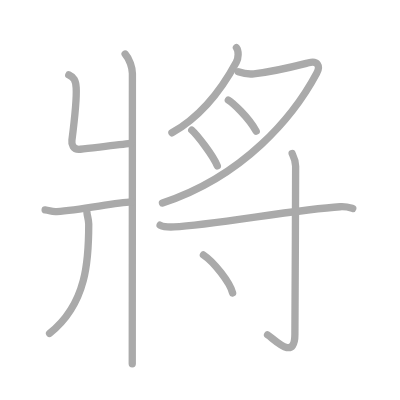
t = 0.00 s
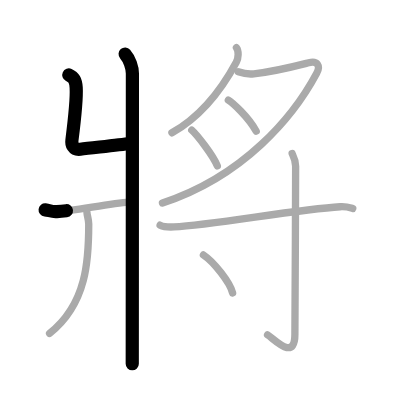
t = 2.25 s
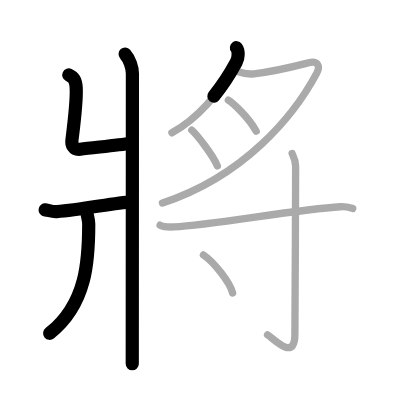
t = 4.50 s
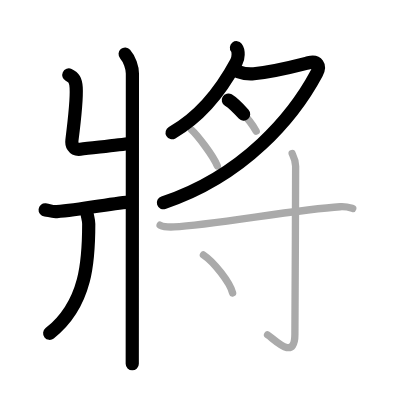
t = 6.50 s
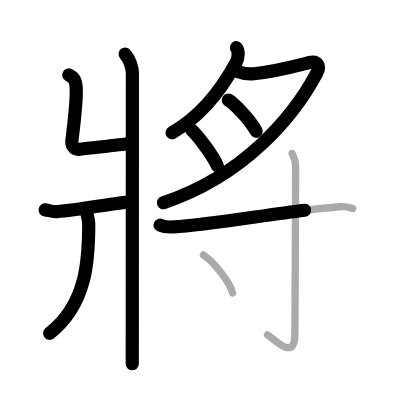
t = 8.75 s
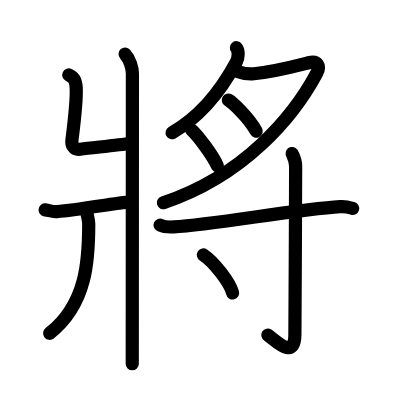
t = 11.00 s

The animated SVG that drew these frames (rendered in a browser with its animation timeline set to each time). Animation: 11 SMIL elements (animate=11); one cycle of 11.00 s.

<?xml version="1.0" standalone="no"?>
<!DOCTYPE svg PUBLIC "-//W3C//DTD SVG 1.1//EN"   "http://www.w3.org/Graphics/SVG/1.1/DTD/svg11.dtd">
<svg width="400px" height="400px"  version="1.1" xmlns="http://www.w3.org/2000/svg">
  <defs>
    <marker id="Triangle" viewBox="0 0 10 10" refX="0" refY="5" markerUnits="strokeWidth" markerWidth="3" style="stroke-opacity:0%;fill:#aaaaaa;" markerHeight="2" orient="auto">
      <path d="M 0 0 L 10 5 L 0 10 z" />
    </marker>
    
    <marker id="Arrow" viewBox="0 0 10 10" refX="5" refY="5" markerUnits="strokeWidth" markerWidth="1.8" style="stroke-opacity:0%;fill:#770000;" markerHeight="2" orient="auto">
      <path d="M 0 4 L 6 4 L 4 1 L 10 5 L 4 9 L 6 6 L 0 6 z" />
        <circle cx="5" cy="5" r="5" />
      </marker>
    
    <marker id="TriangleRed" viewBox="0 0 10 10" refX="0" refY="5" markerUnits="strokeWidth" markerWidth="3" style="stroke-opacity:0%;fill:#CC0000;" markerHeight="2" orient="auto">
      <path d="M 0 0 L 10 5 L 0 10 z" />
    </marker>
    
    <marker id="ArrowRed" viewBox="0 0 10 10" refX="5" refY="5" markerUnits="strokeWidth" markerWidth="1.8" style="stroke-opacity:0%;fill:#CC0000;" markerHeight="2" orient="auto">
      <path d="M 0 4 L 6 4 L 4 1 L 10 5 L 4 9 L 6 6 L 0 6 z" />
        <circle cx="5" cy="5" r="5" />
      </marker>
    
  </defs>
  
  <path style="fill:#ffffff; fill-opacity:100%; fill-rule:evenodd; stroke-width:0;" d="M 0 0 L 400px 0 L 400px 400px L 0 400px L 0 0" />

  <g transform="scale(3.6697247706422 3.6697247706422)">
<path style="fill:none; fill-opacity:0%; fill-rule:evenodd; stroke:#aaaaaa; stroke-opacity:100%; stroke-width: 1.5pt; stroke-linejoin:round; stroke-linecap:round;" d="M34.1 14.72c1.21 1.37 1.98 3.71 1.98 5.33c0 15.46-0.04 73.81-0.04 79.08"></path>
<path style="fill:none; fill-opacity:0%; fill-rule:evenodd; stroke:#aaaaaa; stroke-opacity:100%; stroke-width: 1.5pt; stroke-linejoin:round; stroke-linecap:round;" d="M18.75 20.42c1.37 0.64 1.89 1.38 2.01 3.48c0.18 3.15-0.74 11.01-1.16 14.31c-0.14 1.05 0.25 2.7 2.28 2.46c3.63-0.43 10.63-1.18 13.68-1.58"></path>
<path style="fill:none; fill-opacity:0%; fill-rule:evenodd; stroke:#aaaaaa; stroke-opacity:100%; stroke-width: 1.5pt; stroke-linejoin:round; stroke-linecap:round;" d="M12.3 57.18c1.33 0.14 1.61 0.57 3.17 0.47c6.66-0.42 15.69-2.42 20.34-2.65"></path>
<path style="fill:none; fill-opacity:0%; fill-rule:evenodd; stroke:#aaaaaa; stroke-opacity:100%; stroke-width: 1.5pt; stroke-linejoin:round; stroke-linecap:round;" d="M23.69 57.89c0.03 0.78 0.49 1.99 0.49 3.12c0 9.55-0.43 21.74-10.67 29.83"></path>
<path style="fill:none; fill-opacity:0%; fill-rule:evenodd; stroke:#aaaaaa; stroke-opacity:100%; stroke-width: 1.5pt; stroke-linejoin:round; stroke-linecap:round;" d="M64.43 13c0.67 0.86 0.57 2.82-0.04 3.94c-3 5.58-8.76 14.27-17.54 19.25"></path>
<path style="fill:none; fill-opacity:0%; fill-rule:evenodd; stroke:#aaaaaa; stroke-opacity:100%; stroke-width: 1.5pt; stroke-linejoin:round; stroke-linecap:round;" d="M64.94 19.56c1.31 0.44 2.32 0.75 4.21 0.55C75 19.5 81.13 17.86 84.11 17.1c2.39-0.6 3.31 0.76 2.17 2.9C80 31.75 66.5 48 44.27 55.33"></path>
<path style="fill:none; fill-opacity:0%; fill-rule:evenodd; stroke:#aaaaaa; stroke-opacity:100%; stroke-width: 1.5pt; stroke-linejoin:round; stroke-linecap:round;" d="M62.22 27.26c1.09 0.65 5.43 4.56 7.6 8.48"></path>
<path style="fill:none; fill-opacity:0%; fill-rule:evenodd; stroke:#aaaaaa; stroke-opacity:100%; stroke-width: 1.5pt; stroke-linejoin:round; stroke-linecap:round;" d="M52.26 35.46c1.44 1.3 5.76 6.82 6.96 9.74"></path>
<path style="fill:none; fill-opacity:0%; fill-rule:evenodd; stroke:#aaaaaa; stroke-opacity:100%; stroke-width: 1.5pt; stroke-linejoin:round; stroke-linecap:round;" d="M43.63 61.36c0.98 0.48 2.75 0.53 3.74 0.48c10.82-0.58 33.41-4.79 45.34-5.51c1.62-0.1 2.6 0.23 3.42 0.47"></path>
<path style="fill:none; fill-opacity:0%; fill-rule:evenodd; stroke:#aaaaaa; stroke-opacity:100%; stroke-width: 1.5pt; stroke-linejoin:round; stroke-linecap:round;" d="M79.6 41.83c0.07 0.3 0.96 1.57 0.96 3.48c0 12.86-0.2 42.66-0.2 45.79c0 7.59-5.77 1.12-7.45 0.16"></path>
<path style="fill:none; fill-opacity:0%; fill-rule:evenodd; stroke:#aaaaaa; stroke-opacity:100%; stroke-width: 1.5pt; stroke-linejoin:round; stroke-linecap:round;" d="M55.43 69.48c2.81 1.83 7.25 7.52 7.96 10.36"></path>

<path style="fill:none; fill-opacity:0%; fill-rule:evenodd; stroke:#000000; stroke-opacity:100%; stroke-width: 2.7pt; stroke-linejoin:round; stroke-linecap:round;" d="M34.1 14.72c1.21 1.37 1.98 3.71 1.98 5.33c0 15.46-0.04 73.81-0.04 79.08" pathLength="100" stroke-dashoffset="100" stroke-dasharray="100 105"><animate id="dashAnim1" attributeName="stroke-dashoffset" from="100" to="0" dur="1s" calcMode="linear" fill="freeze"/></path>
<path style="fill:none; fill-opacity:0%; fill-rule:evenodd; stroke:#000000; stroke-opacity:100%; stroke-width: 2.7pt; stroke-linejoin:round; stroke-linecap:round;" d="M18.75 20.42c1.37 0.64 1.89 1.38 2.01 3.48c0.18 3.15-0.74 11.01-1.16 14.31c-0.14 1.05 0.25 2.7 2.28 2.46c3.63-0.43 10.63-1.18 13.68-1.58" pathLength="100" stroke-dashoffset="100" stroke-dasharray="100 105"><animate id="dashAnim2" attributeName="stroke-dashoffset" from="100" to="0" dur="1s" calcMode="linear" begin="dashAnim1.end" fill="freeze"/></path>
<path style="fill:none; fill-opacity:0%; fill-rule:evenodd; stroke:#000000; stroke-opacity:100%; stroke-width: 2.7pt; stroke-linejoin:round; stroke-linecap:round;" d="M12.3 57.18c1.33 0.14 1.61 0.57 3.17 0.47c6.66-0.42 15.69-2.42 20.34-2.65" pathLength="100" stroke-dashoffset="100" stroke-dasharray="100 105"><animate id="dashAnim3" attributeName="stroke-dashoffset" from="100" to="0" dur="1s" calcMode="linear" begin="dashAnim2.end" fill="freeze"/></path>
<path style="fill:none; fill-opacity:0%; fill-rule:evenodd; stroke:#000000; stroke-opacity:100%; stroke-width: 2.7pt; stroke-linejoin:round; stroke-linecap:round;" d="M23.69 57.89c0.03 0.78 0.49 1.99 0.49 3.12c0 9.55-0.43 21.74-10.67 29.83" pathLength="100" stroke-dashoffset="100" stroke-dasharray="100 105"><animate id="dashAnim4" attributeName="stroke-dashoffset" from="100" to="0" dur="1s" calcMode="linear" begin="dashAnim3.end" fill="freeze"/></path>
<path style="fill:none; fill-opacity:0%; fill-rule:evenodd; stroke:#000000; stroke-opacity:100%; stroke-width: 2.7pt; stroke-linejoin:round; stroke-linecap:round;" d="M64.43 13c0.67 0.86 0.57 2.82-0.04 3.94c-3 5.58-8.76 14.27-17.54 19.25" pathLength="100" stroke-dashoffset="100" stroke-dasharray="100 105"><animate id="dashAnim5" attributeName="stroke-dashoffset" from="100" to="0" dur="1s" calcMode="linear" begin="dashAnim4.end" fill="freeze"/></path>
<path style="fill:none; fill-opacity:0%; fill-rule:evenodd; stroke:#000000; stroke-opacity:100%; stroke-width: 2.7pt; stroke-linejoin:round; stroke-linecap:round;" d="M64.94 19.56c1.31 0.44 2.32 0.75 4.21 0.55C75 19.5 81.13 17.86 84.11 17.1c2.39-0.6 3.31 0.76 2.17 2.9C80 31.75 66.5 48 44.27 55.33" pathLength="100" stroke-dashoffset="100" stroke-dasharray="100 105"><animate id="dashAnim6" attributeName="stroke-dashoffset" from="100" to="0" dur="1s" calcMode="linear" begin="dashAnim5.end" fill="freeze"/></path>
<path style="fill:none; fill-opacity:0%; fill-rule:evenodd; stroke:#000000; stroke-opacity:100%; stroke-width: 2.7pt; stroke-linejoin:round; stroke-linecap:round;" d="M62.22 27.26c1.09 0.65 5.43 4.56 7.6 8.48" pathLength="100" stroke-dashoffset="100" stroke-dasharray="100 105"><animate id="dashAnim7" attributeName="stroke-dashoffset" from="100" to="0" dur="1s" calcMode="linear" begin="dashAnim6.end" fill="freeze"/></path>
<path style="fill:none; fill-opacity:0%; fill-rule:evenodd; stroke:#000000; stroke-opacity:100%; stroke-width: 2.7pt; stroke-linejoin:round; stroke-linecap:round;" d="M52.26 35.46c1.44 1.3 5.76 6.82 6.96 9.74" pathLength="100" stroke-dashoffset="100" stroke-dasharray="100 105"><animate id="dashAnim8" attributeName="stroke-dashoffset" from="100" to="0" dur="1s" calcMode="linear" begin="dashAnim7.end" fill="freeze"/></path>
<path style="fill:none; fill-opacity:0%; fill-rule:evenodd; stroke:#000000; stroke-opacity:100%; stroke-width: 2.7pt; stroke-linejoin:round; stroke-linecap:round;" d="M43.63 61.36c0.98 0.48 2.75 0.53 3.74 0.48c10.82-0.58 33.41-4.79 45.34-5.51c1.62-0.1 2.6 0.23 3.42 0.47" pathLength="100" stroke-dashoffset="100" stroke-dasharray="100 105"><animate id="dashAnim9" attributeName="stroke-dashoffset" from="100" to="0" dur="1s" calcMode="linear" begin="dashAnim8.end" fill="freeze"/></path>
<path style="fill:none; fill-opacity:0%; fill-rule:evenodd; stroke:#000000; stroke-opacity:100%; stroke-width: 2.7pt; stroke-linejoin:round; stroke-linecap:round;" d="M79.6 41.83c0.07 0.3 0.96 1.57 0.96 3.48c0 12.86-0.2 42.66-0.2 45.79c0 7.59-5.77 1.12-7.45 0.16" pathLength="100" stroke-dashoffset="100" stroke-dasharray="100 105"><animate id="dashAnim10" attributeName="stroke-dashoffset" from="100" to="0" dur="1s" calcMode="linear" begin="dashAnim9.end" fill="freeze"/></path>
<path style="fill:none; fill-opacity:0%; fill-rule:evenodd; stroke:#000000; stroke-opacity:100%; stroke-width: 2.7pt; stroke-linejoin:round; stroke-linecap:round;" d="M55.43 69.48c2.81 1.83 7.25 7.52 7.96 10.36" pathLength="100" stroke-dashoffset="100" stroke-dasharray="100 105"><animate id="dashAnim11" attributeName="stroke-dashoffset" from="100" to="0" dur="1s" calcMode="linear" begin="dashAnim10.end" fill="freeze"/></path>

</g>

</svg>  
          
